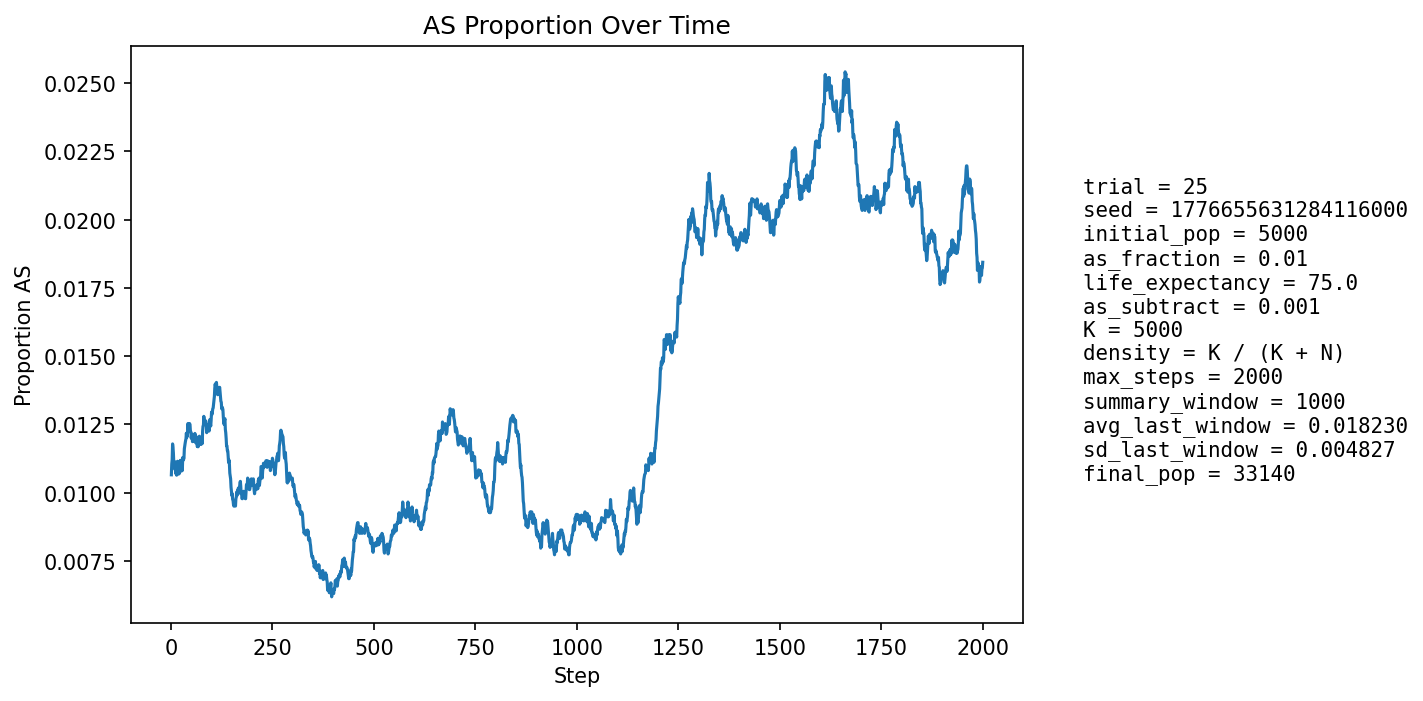

Data behind this chart, as committed beside it:
step, population_size, births, newborn_AA, newborn_AS, newborn_SS, prop_newborn_AA, prop_newborn_AS, prop_newborn_SS, prop_repro_AA, prop_repro_AS, prop_AS_population
1, 5913, 1230, 1217, 13, 0, 0.9894, 0.01057, 0.0, 0.9906, 0.009353, 0.01065
2, 6695, 1128, 1116, 12, 0, 0.9894, 0.01064, 0.0, 0.9903, 0.009748, 0.01105
3, 7403, 1053, 1042, 11, 0, 0.9896, 0.01045, 0.0, 0.9903, 0.009744, 0.01121
4, 8060, 1000, 986, 14, 0, 0.986, 0.014, 0.0, 0.9871, 0.0129, 0.01179
5, 9002, 1286, 1274, 12, 0, 0.9907, 0.009331, 0.0, 0.9875, 0.0125, 0.01166
6, 10125, 1477, 1464, 13, 0, 0.9912, 0.008802, 0.0, 0.9877, 0.01233, 0.01146
7, 11361, 1600, 1587, 13, 0, 0.9919, 0.008125, 0.0, 0.9878, 0.01219, 0.01109
8, 12664, 1677, 1660, 17, 0, 0.9899, 0.01014, 0.0, 0.9872, 0.01276, 0.01105
9, 14098, 1814, 1793, 21, 0, 0.9884, 0.01158, 0.0, 0.9877, 0.01233, 0.01114
10, 15672, 1966, 1949, 17, 0, 0.9914, 0.008647, 0.0, 0.9882, 0.01185, 0.01085
11, 17372, 2110, 2084, 26, 0, 0.9877, 0.01232, 0.0, 0.9887, 0.01135, 0.01105
12, 19168, 2231, 2214, 17, 0, 0.9924, 0.00762, 0.0, 0.9896, 0.01042, 0.01069
13, 20878, 2182, 2150, 31, 1, 0.9853, 0.01421, 0.0004583, 0.9895, 0.01052, 0.01102
14, 22555, 2194, 2178, 16, 0, 0.9927, 0.007293, 0.0, 0.9899, 0.01013, 0.01064
15, 24207, 2243, 2211, 32, 0, 0.9857, 0.01427, 0.0, 0.9896, 0.01043, 0.01099
16, 25826, 2316, 2284, 32, 0, 0.9862, 0.01382, 0.0, 0.9903, 0.009681, 0.01115
17, 27329, 2333, 2315, 18, 0, 0.9923, 0.007715, 0.0, 0.9896, 0.01036, 0.01083
18, 28673, 2329, 2298, 31, 0, 0.9867, 0.01331, 0.0, 0.9899, 0.01009, 0.01102
19, 29866, 2327, 2311, 16, 0, 0.9931, 0.006876, 0.0, 0.9892, 0.01085, 0.01068
20, 30949, 2334, 2309, 25, 0, 0.9893, 0.01071, 0.0, 0.9886, 0.01137, 0.0107
21, 31933, 2331, 2305, 26, 0, 0.9888, 0.01115, 0.0, 0.9891, 0.01086, 0.01071
22, 32801, 2316, 2285, 31, 0, 0.9866, 0.01339, 0.0, 0.9885, 0.01146, 0.01091
23, 33523, 2290, 2258, 32, 0, 0.986, 0.01397, 0.0, 0.9892, 0.0108, 0.01119
24, 34087, 2260, 2240, 20, 0, 0.9912, 0.00885, 0.0, 0.9888, 0.0112, 0.01109
25, 34521, 2246, 2228, 18, 0, 0.992, 0.008014, 0.0, 0.9892, 0.01082, 0.01098
26, 34836, 2236, 2218, 18, 0, 0.9919, 0.00805, 0.0, 0.9885, 0.01154, 0.01079
27, 35043, 2223, 2194, 29, 0, 0.987, 0.01305, 0.0, 0.9885, 0.01152, 0.01096
28, 35148, 2205, 2186, 19, 0, 0.9914, 0.008617, 0.0, 0.9891, 0.01087, 0.01081
29, 35170, 2189, 2148, 41, 0, 0.9813, 0.01873, 0.0, 0.9891, 0.01093, 0.01129
30, 35133, 2176, 2154, 21, 1, 0.9899, 0.009651, 0.0004596, 0.9898, 0.01024, 0.01119
31, 35055, 2166, 2138, 28, 0, 0.9871, 0.01293, 0.0, 0.989, 0.01099, 0.01127
32, 34943, 2154, 2130, 24, 0, 0.9889, 0.01114, 0.0, 0.9893, 0.01072, 0.01125
33, 34803, 2143, 2108, 35, 0, 0.9837, 0.01633, 0.0, 0.9883, 0.01168, 0.01161
34, 34635, 2134, 2107, 27, 0, 0.9873, 0.01265, 0.0, 0.9888, 0.01119, 0.01172
35, 34451, 2128, 2102, 26, 0, 0.9878, 0.01222, 0.0, 0.989, 0.01103, 0.01181
36, 34267, 2125, 2099, 26, 0, 0.9878, 0.01224, 0.0, 0.9887, 0.01133, 0.01191
37, 34083, 2123, 2098, 25, 0, 0.9882, 0.01178, 0.0, 0.9876, 0.01242, 0.01197
38, 33907, 2120, 2089, 31, 0, 0.9854, 0.01462, 0.0, 0.987, 0.01303, 0.01218
39, 33740, 2118, 2099, 19, 0, 0.991, 0.008971, 0.0, 0.9871, 0.01292, 0.01203
40, 33591, 2118, 2093, 25, 0, 0.9882, 0.0118, 0.0, 0.9867, 0.01335, 0.01206
41, 33462, 2118, 2090, 28, 0, 0.9868, 0.01322, 0.0, 0.9875, 0.01248, 0.01225
42, 33347, 2118, 2087, 31, 0, 0.9854, 0.01464, 0.0, 0.9869, 0.01313, 0.01253
43, 33247, 2119, 2101, 17, 1, 0.9915, 0.008023, 0.0004719, 0.9874, 0.01262, 0.0123
44, 33165, 2120, 2090, 30, 0, 0.9858, 0.01415, 0.0, 0.9874, 0.01264, 0.01248
45, 33097, 2121, 2097, 24, 0, 0.9887, 0.01132, 0.0, 0.9877, 0.01229, 0.01248
46, 33039, 2123, 2095, 28, 0, 0.9868, 0.01319, 0.0, 0.9875, 0.01255, 0.01253
47, 32996, 2125, 2099, 26, 0, 0.9878, 0.01224, 0.0, 0.988, 0.012, 0.01249
48, 32967, 2127, 2109, 18, 0, 0.9915, 0.008463, 0.0, 0.9878, 0.01225, 0.01222
49, 32944, 2128, 2100, 27, 1, 0.9868, 0.01269, 0.0004699, 0.9878, 0.01219, 0.01223
50, 32935, 2130, 2112, 18, 0, 0.9915, 0.008451, 0.0, 0.988, 0.012, 0.01199
51, 32932, 2131, 2099, 32, 0, 0.985, 0.01502, 0.0, 0.9876, 0.01243, 0.01212
52, 32936, 2133, 2104, 29, 0, 0.9864, 0.0136, 0.0, 0.988, 0.01199, 0.01214
53, 32942, 2133, 2114, 19, 0, 0.9911, 0.008908, 0.0, 0.9881, 0.01192, 0.01187
54, 32951, 2134, 2108, 26, 0, 0.9878, 0.01218, 0.0, 0.9889, 0.01111, 0.0119
55, 32965, 2136, 2108, 28, 0, 0.9869, 0.01311, 0.0, 0.988, 0.01203, 0.01195
56, 32980, 2136, 2108, 28, 0, 0.9869, 0.01311, 0.0, 0.988, 0.01196, 0.01201
57, 32997, 2137, 2111, 26, 0, 0.9878, 0.01217, 0.0, 0.9884, 0.01164, 0.01203
58, 33014, 2137, 2116, 21, 0, 0.9902, 0.009827, 0.0, 0.9885, 0.01151, 0.01187
59, 33031, 2138, 2102, 36, 0, 0.9832, 0.01684, 0.0, 0.9884, 0.01163, 0.01217
60, 33047, 2138, 2118, 20, 0, 0.9906, 0.009355, 0.0, 0.9878, 0.01224, 0.01198
... 1,940 more rows
